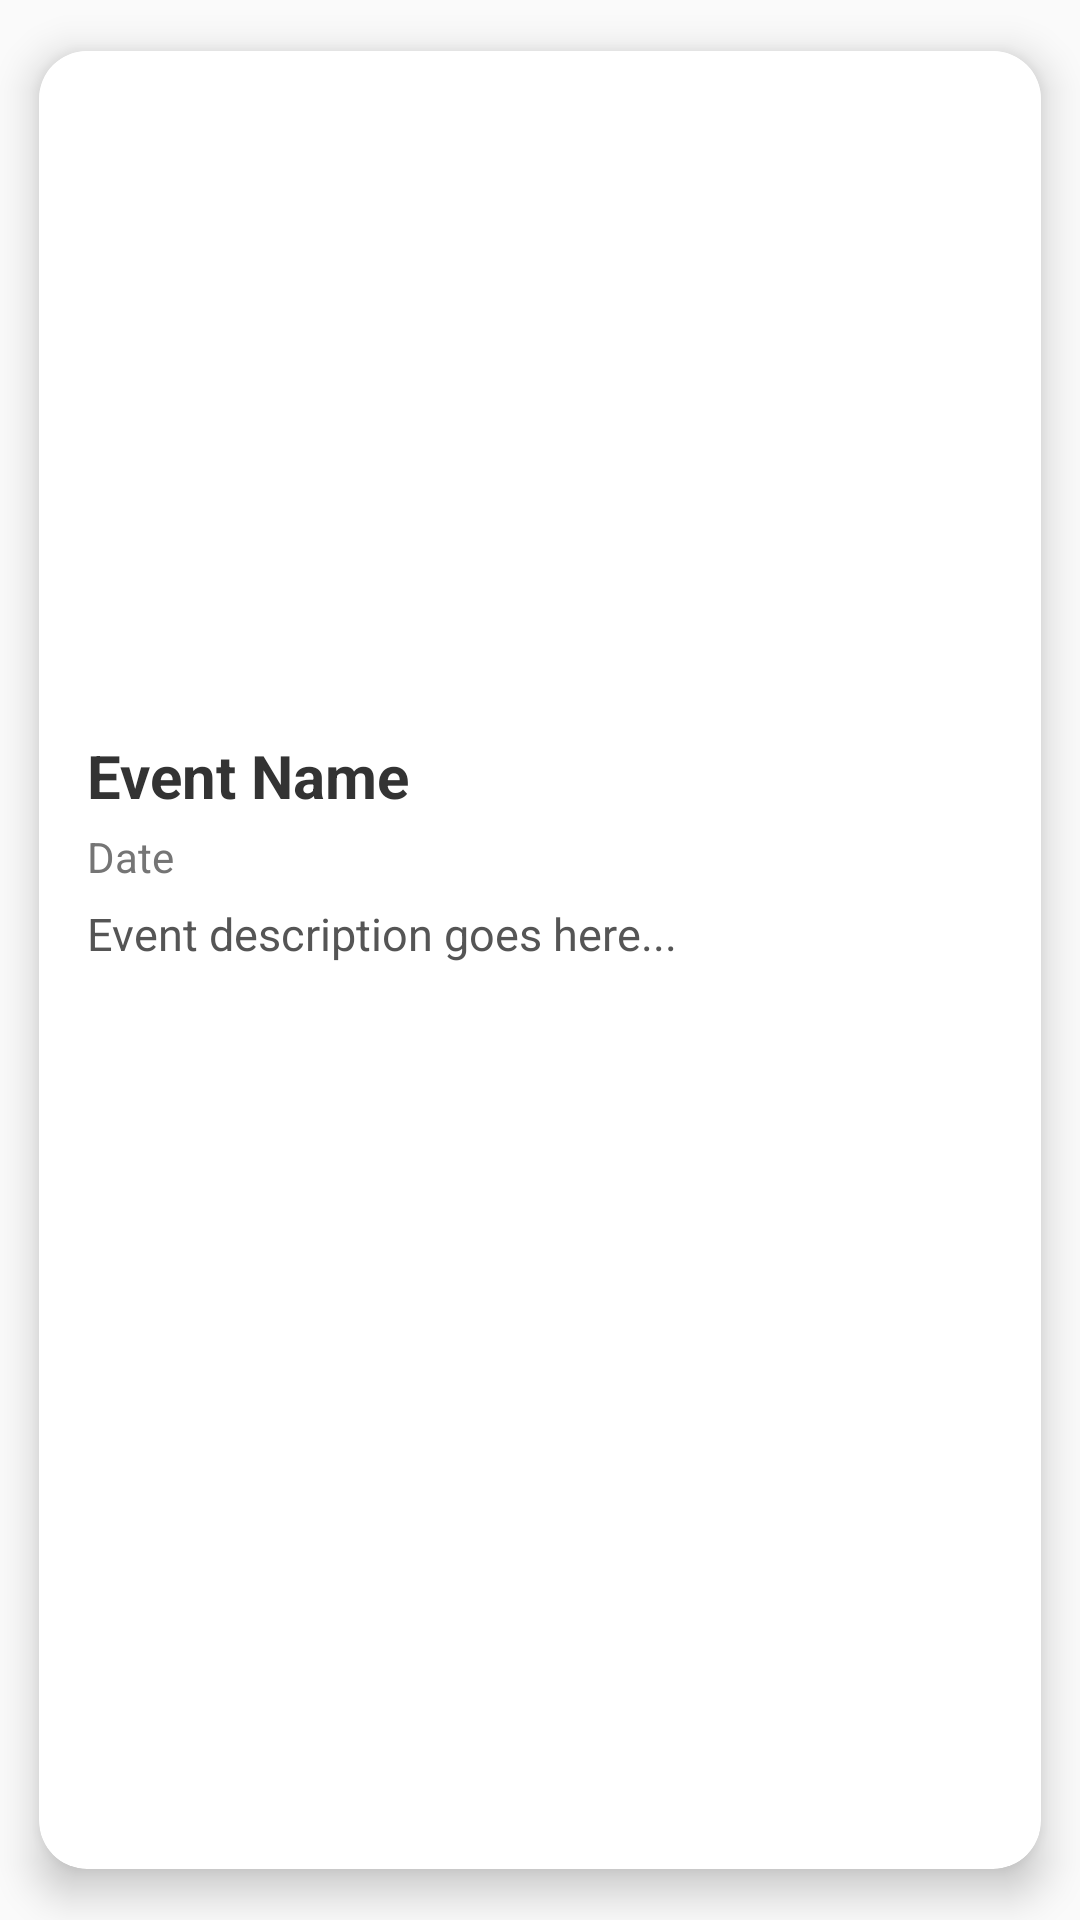

Android layout source for this screen:
<!-- AndroidManifest.xml: application theme Theme.TourismApp -->
<!-- res/layout/event_item_layout.xml -->
<?xml version="1.0" encoding="utf-8"?>
<androidx.cardview.widget.CardView xmlns:android="http://schemas.android.com/apk/res/android"
    xmlns:app="http://schemas.android.com/apk/res-auto"
    android:layout_width="match_parent"
    android:layout_height="wrap_content"
    android:layout_margin="12dp"
    app:cardCornerRadius="16dp"
    app:cardElevation="8dp"
    app:cardUseCompatPadding="true">

    <LinearLayout
        android:layout_width="match_parent"
        android:layout_height="wrap_content"
        android:orientation="vertical"
        android:background="@android:color/white"
        android:padding="16dp">

        <ImageView
            android:id="@+id/imgEvent"
            android:layout_width="match_parent"
            android:layout_height="200dp"
            android:scaleType="centerCrop"
            android:contentDescription="Event Image"
            android:background="@drawable/default_person_img" />

        <TextView
            android:id="@+id/txtEventName"
            android:layout_width="match_parent"
            android:layout_height="wrap_content"
            android:text="Event Name"
            android:textSize="20sp"
            android:textStyle="bold"
            android:textColor="#333333"
            android:paddingTop="12dp" />

        <TextView
            android:id="@+id/txtEventDate"
            android:layout_width="match_parent"
            android:layout_height="wrap_content"
            android:text="Date"
            android:textSize="14sp"
            android:textColor="#757575"
            android:paddingTop="4dp" />

        <TextView
            android:id="@+id/txtEventDesc"
            android:layout_width="match_parent"
            android:layout_height="wrap_content"
            android:text="Event description goes here..."
            android:textSize="15sp"
            android:textColor="#555555"
            android:paddingTop="6dp"
            android:paddingBottom="8dp" />


    </LinearLayout>

</androidx.cardview.widget.CardView>
<!-- resources referenced by this layout -->
<resources>
  <style name="Theme.TourismApp" parent="Base.Theme.TourismApp" />
  <style name="Base.Theme.TourismApp" parent="Theme.AppCompat.Light.DarkActionBar">
          
          
      </style>
</resources>
